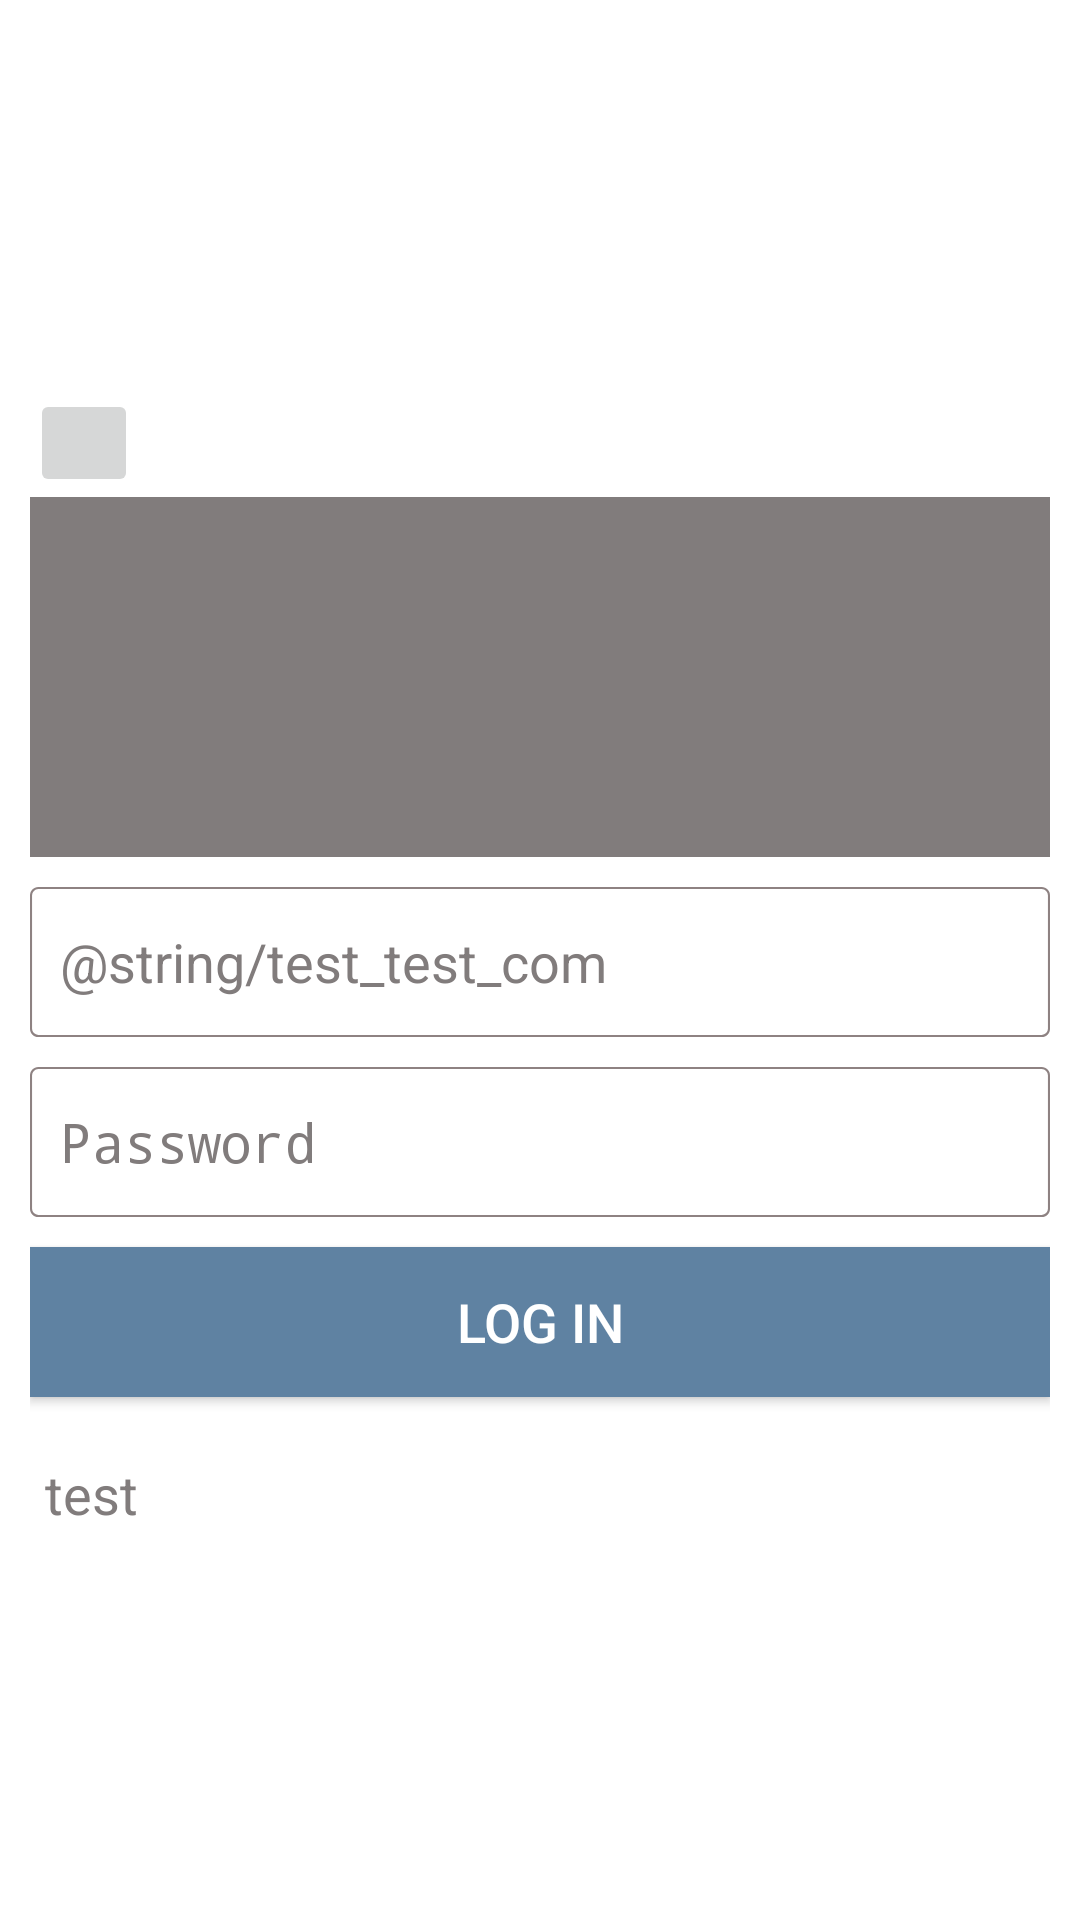

Reconstruct the res/layout file that produces this screen, plus the resources it refers to.
<!-- AndroidManifest.xml: activity theme Theme.AppCompat.Light.NoActionBar -->
<!-- res/layout/activity_login2.xml -->
<?xml version="1.0" encoding="utf-8"?>
<LinearLayout xmlns:android="http://schemas.android.com/apk/res/android"
    xmlns:app="http://schemas.android.com/apk/res-auto"
    android:layout_width="match_parent"
    android:layout_height="match_parent"
    android:background="@color/bg"
    android:padding="10dp">


<RelativeLayout xmlns:android="http://schemas.android.com/apk/res/android"
    xmlns:app="http://schemas.android.com/apk/res-auto"
    android:layout_width="match_parent"
    android:layout_height="match_parent"
    android:background="@color/bg"
    android:gravity="center">

    <ImageButton
        android:id="@+id/back"
        android:layout_width="36dp"
        android:layout_height="36dp"
        app:srcCompat="@android:drawable/btn_dialog"
        android:contentDescription="Back"

    />


    <ImageView
        android:id="@+id/logo"
        android:layout_width="450dp"
        android:layout_height="120dp"
        android:src="@color/text1"
        android:layout_below="@+id/back"></ImageView>



    <TextView
        android:id="@+id/email"
        android:layout_width="450dp"
        android:layout_height="50dp"
        android:layout_below="@id/logo"
        android:layout_centerHorizontal="true"
        android:layout_marginTop="10dp"
        android:background="@drawable/textrec"
        android:gravity="center_vertical|left"
        android:padding="10dp"
        android:text="@string/test_test_com"
        android:textColor="@color/text1"
        android:textSize="18sp"
        />



    <EditText
        android:id="@+id/password"
        android:layout_width="450dp"
        android:layout_height="50dp"
        android:layout_centerHorizontal="true"
        android:layout_marginTop="10dp"
        android:background="@drawable/textrec"
        android:gravity="center_vertical|left"

        android:padding="10dp"
        android:textColor="@color/text1"
        android:textColorHint="@color/text1"
        android:textSize="18sp"
        android:inputType="textPassword"
        android:hint="Password"
        android:lines="1"
        android:layout_below="@id/email"
        />






    <Button
        android:id="@+id/login"
        android:layout_width="450dp"
        android:layout_height="50dp"
        android:layout_marginTop="10dp"
        android:gravity="center"
        android:padding="10dp"
        android:textSize="18sp"
        android:layout_marginBottom="10dp"
        android:background="#5F82A2"
        android:text="Log in"
        android:textColor="@color/text2"
        android:layout_below="@id/password"
        />

    <TextView
        android:id="@+id/test"
        android:layout_width="450dp"
        android:layout_height="wrap_content"
        android:layout_centerHorizontal="true"
        android:layout_marginTop="10dp"
        android:paddingLeft="5dp"
        android:textSize="18sp"
        android:textColor="@color/text1"
        android:text="test"
        android:layout_below="@id/login" />

</RelativeLayout>
    </LinearLayout>
<!-- resources referenced by this layout -->
<resources>
  <color name="bg">#FFFFFF</color>
  <color name="text1">#817C7C</color>
  <color name="text2">#ffffff</color>
  <!-- drawable textrec (drawable) -->
  <?xml version="1.0" encoding="utf-8"?>
  <vector
      xmlns:android="http://schemas.android.com/apk/res/android"
      xmlns:aapt="http://schemas.android.com/aapt"
      android:width="494dp"
      android:height="72dp"
      android:viewportWidth="494"
      android:viewportHeight="72"
      >
  
      <group>
  
          <clip-path
              android:pathData="M4 0H490C492.209 0 494 1.79086 494 4V68C494 70.2091 492.209 72 490 72H4C1.79086 72 0 70.2091 0 68V4C0 1.79086 1.79086 0 4 0Z"
              />
  
          <path
              android:pathData="M4 0H490C492.209 0 494 1.79086 494 4V68C494 70.2091 492.209 72 490 72H4C1.79086 72 0 70.2091 0 68V4C0 1.79086 1.79086 0 4 0Z"
              android:strokeWidth="2"
              android:strokeColor="#8E8282"
              />
  
      </group>
  
  </vector>
</resources>
